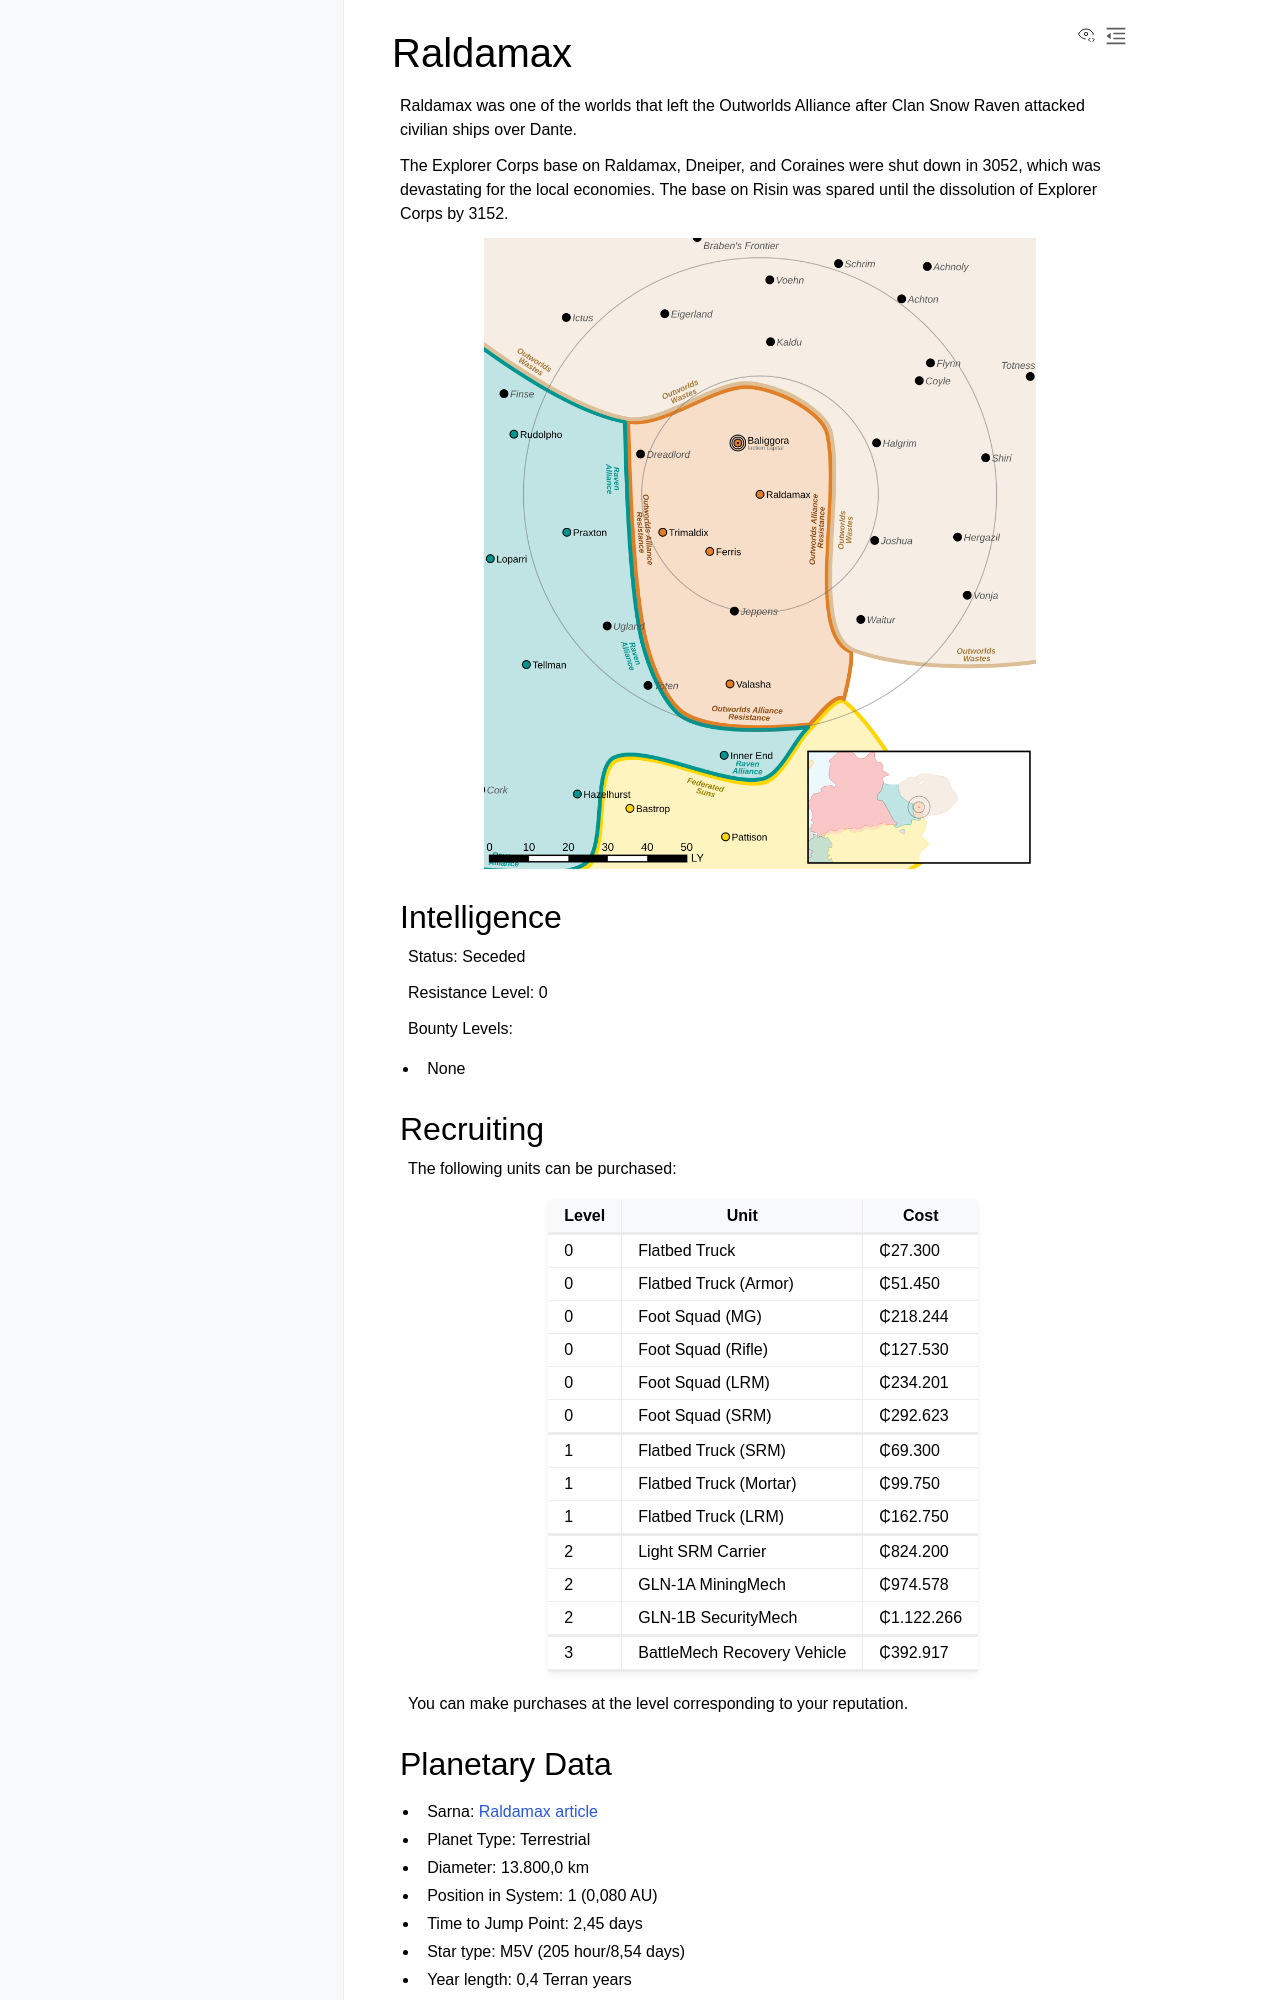

repository: Eudicods/outworlds-resistance · page: systems/02-Raldamax.html · generator: sphinx

Raldamax
------------------------------------

Raldamax was one of the worlds that left the Outworlds Alliance after Clan Snow Raven attacked civilian ships over Dante.

The Explorer Corps base on Raldamax, Dneiper, and Coraines were shut down in 3052, which was devastating for the local economies.
The base on Risin was spared until the dissolution of Explorer Corps by 3152.

.. image:: ../img/Raldamax_3152.webp
  :width: 75%
  :alt: Raldamax map
  :align: center
  :class: ow-image

Intelligence 
^^^^^^^^^^^^^^^^^^^^^^^^^^^^^^^^^^^

Status: Seceded

Resistance Level: 0

Bounty Levels:

* None

Recruiting 
^^^^^^^^^^^^^^^^^^^^^^^^^^^^^^^^^^^

The following units can be purchased:

============ =========================== ===============
Level        Unit                        Cost
============ =========================== ===============
------------ --------------------------- ---------------
------------ --------------------------- ---------------
0            Flatbed Truck               ₵27.300
0            Flatbed Truck (Armor)       ₵51.450
0            Foot Squad (MG)             ₵218.244
0            Foot Squad (Rifle)          ₵127.530
0            Foot Squad (LRM)            ₵234.201
0            Foot Squad (SRM)            ₵292.623
------------ --------------------------- ---------------
------------ --------------------------- ---------------
------------ --------------------------- ---------------
1            Flatbed Truck (SRM)         ₵69.300
1            Flatbed Truck (Mortar)      ₵99.750
1            Flatbed Truck (LRM)         ₵162.750
------------ --------------------------- ---------------
------------ --------------------------- ---------------
------------ --------------------------- ---------------
2            Light SRM Carrier           ₵824.200
2            GLN-1A MiningMech           ₵974.578
2            GLN-1B SecurityMech         ₵1.122.266
------------ --------------------------- ---------------
------------ --------------------------- ---------------
------------ --------------------------- ---------------
3            BattleMech Recovery Vehicle ₵392.917
------------ --------------------------- ---------------
------------ --------------------------- ---------------
============ =========================== ===============

You can make purchases at the level corresponding to your reputation.
